Image classification data set "mass_roads_new" (jaapstefels/leren_beslissen on GitHub). Class labels (2): map, sat.

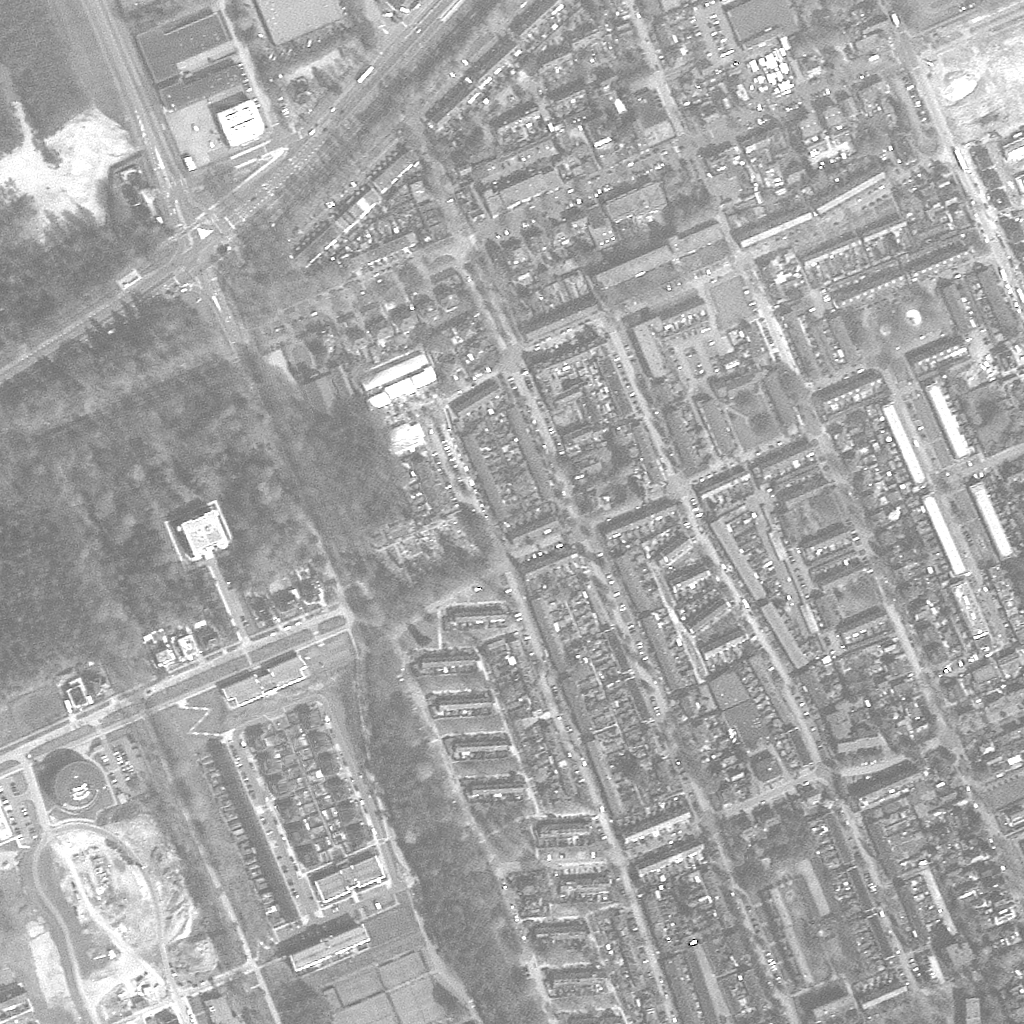
Label: sat

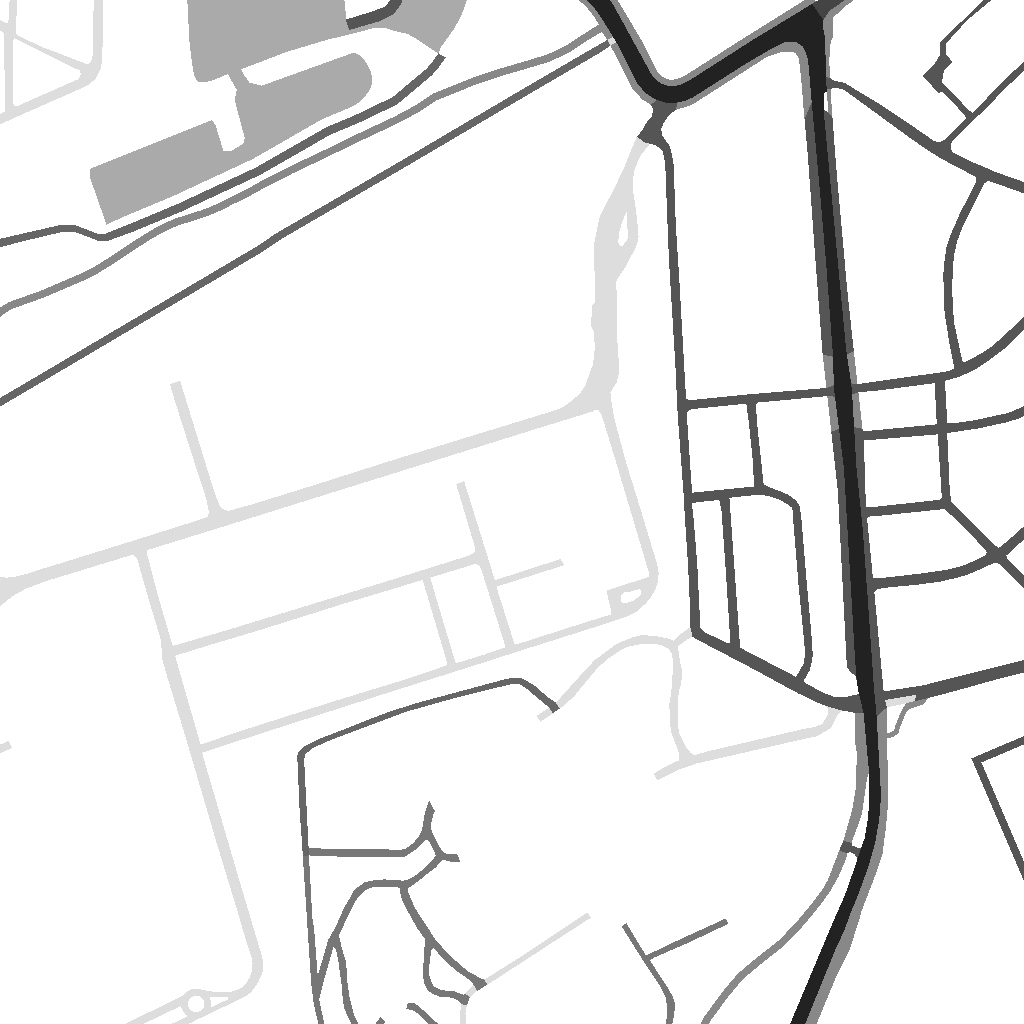
Label: map

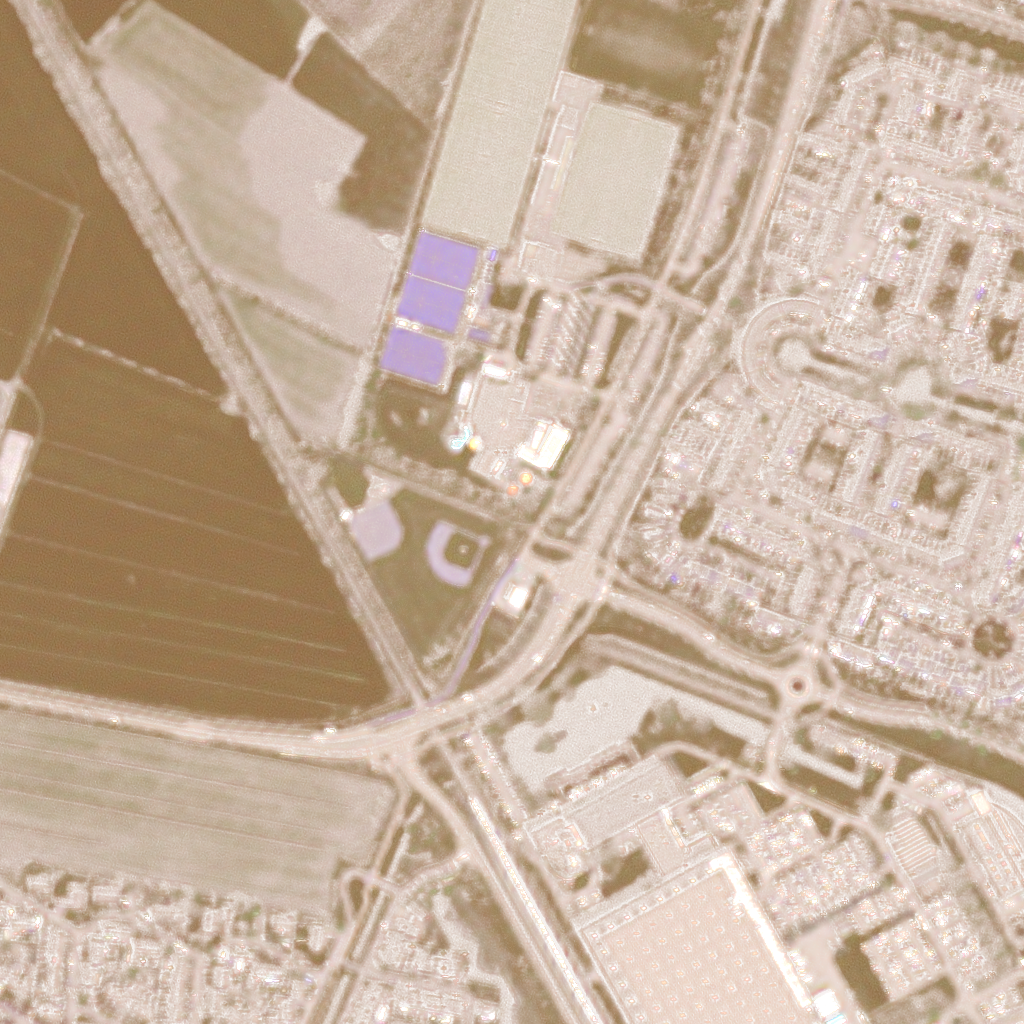
Label: sat

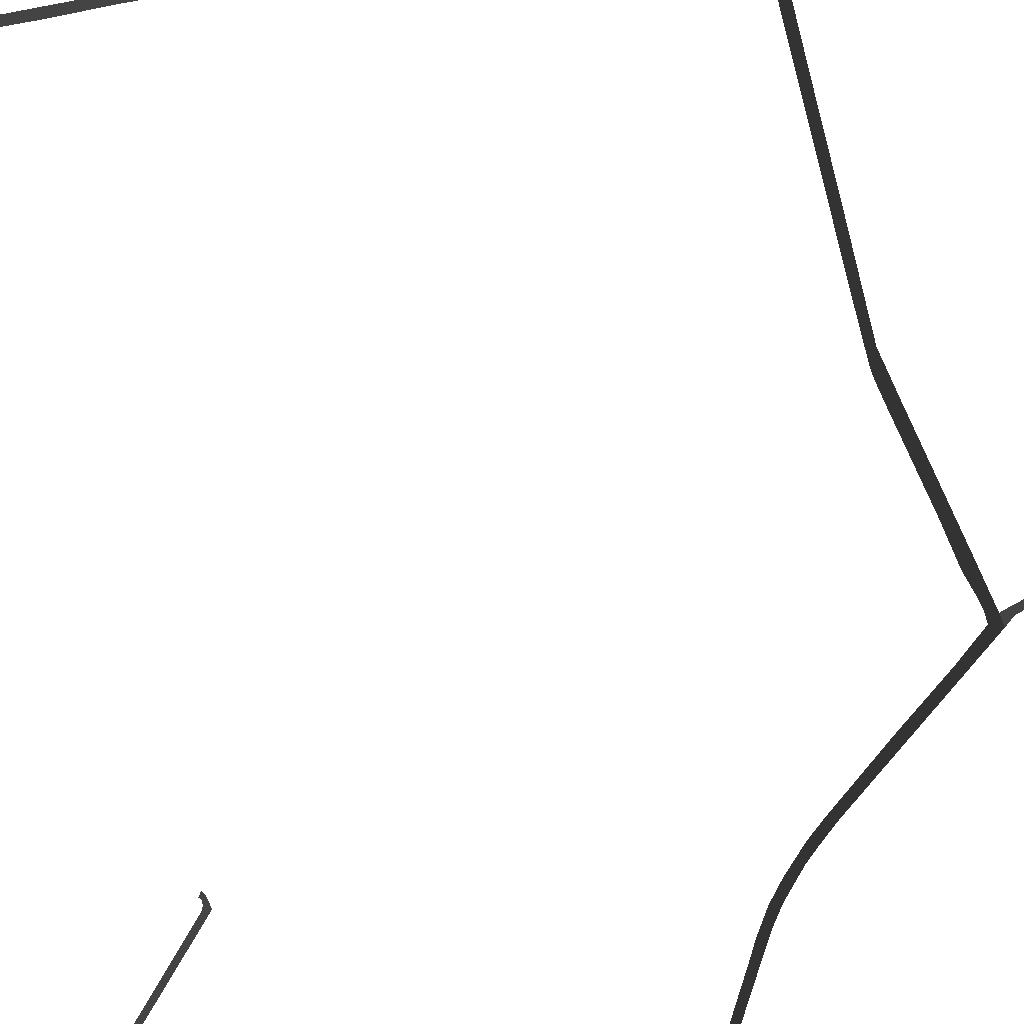
Label: map

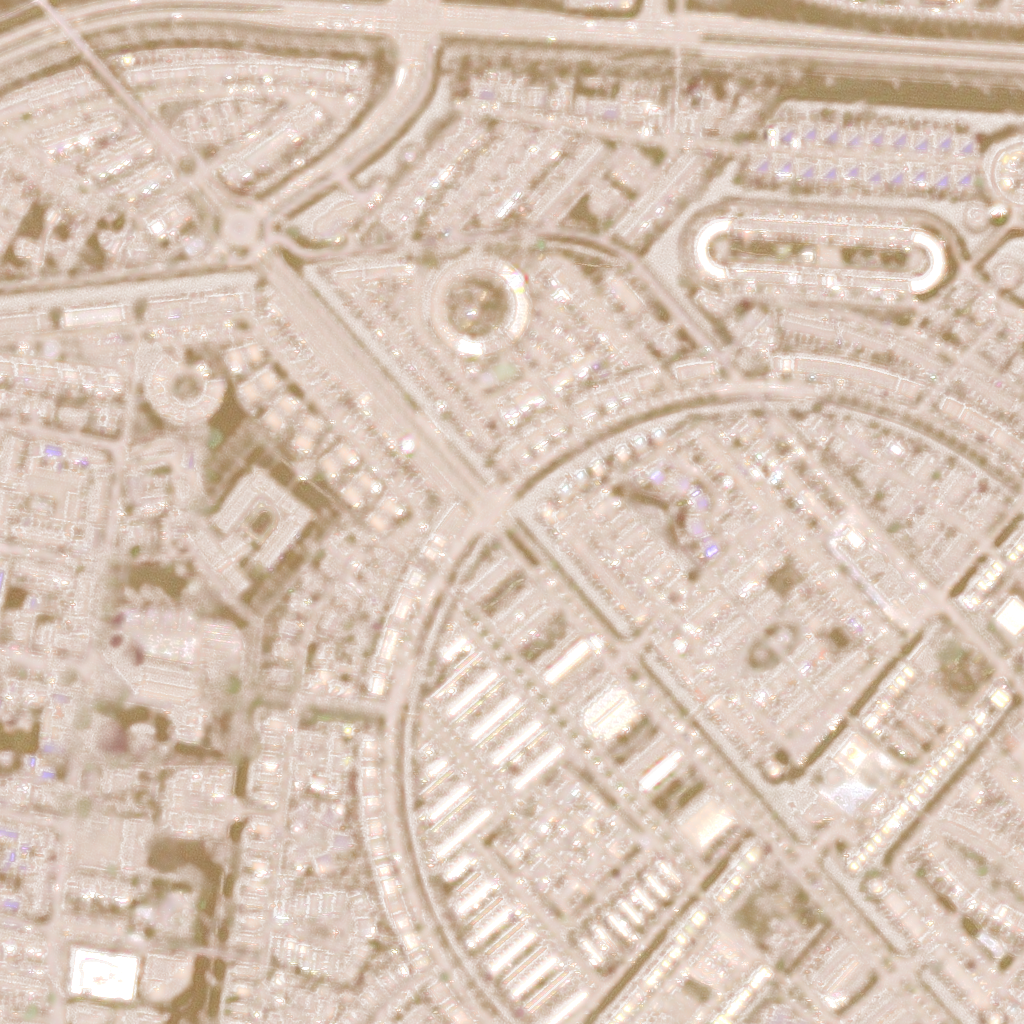
Label: sat

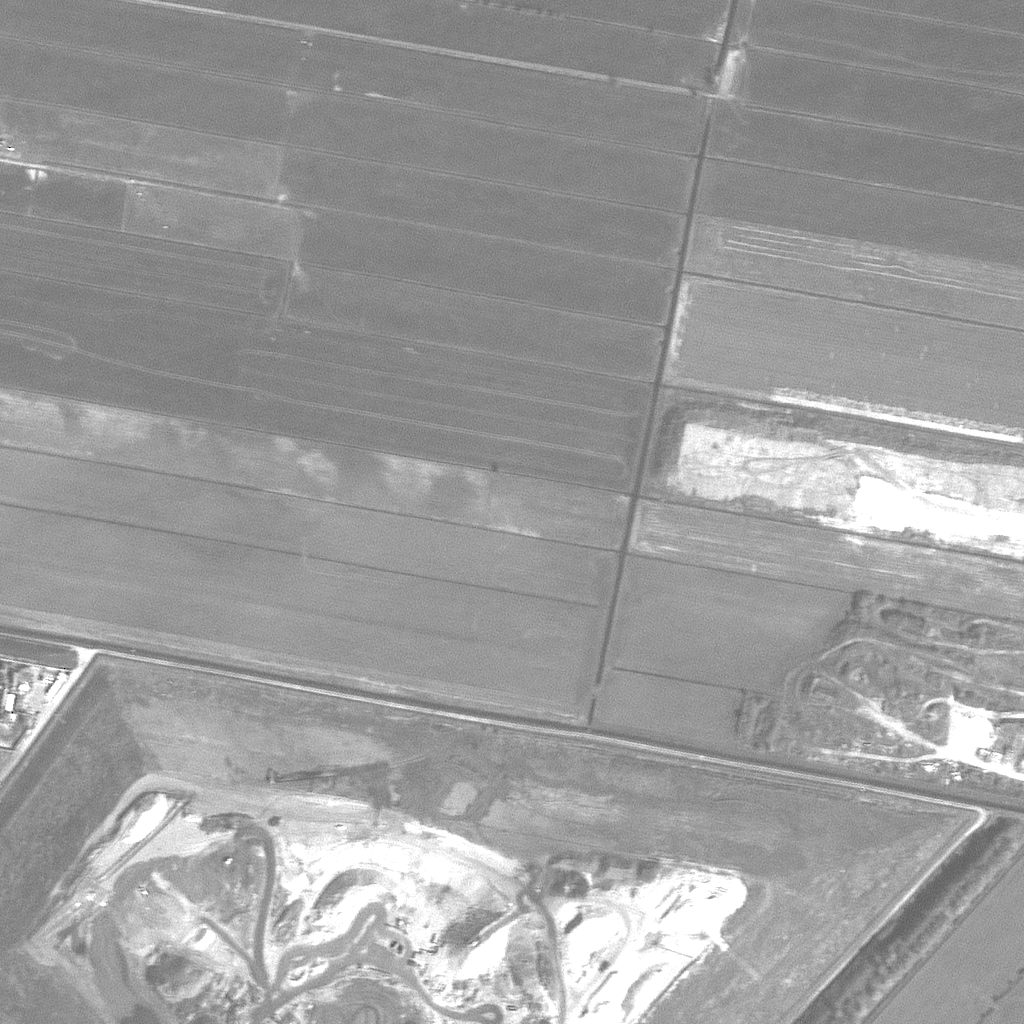
Label: sat
